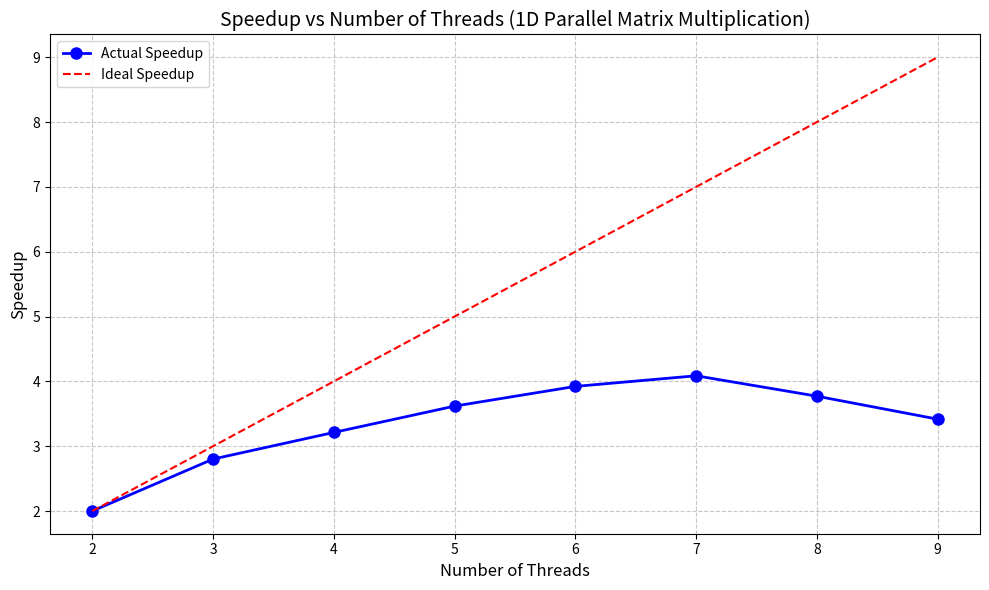

Here is the Python script that generated this plot:
import matplotlib.pyplot as plt

# Data from the execution results
threads = [2, 3, 4, 5, 6, 7, 8, 9]
times = [3.034, 2.166, 1.889, 1.677, 1.547, 1.485, 1.609, 1.776]

# Estimate serial time (T1) using T2 * 2
T1 = times[0] * 2  # Estimated serial time

# Calculate speedup: S = T1 / Tp
speedup = [T1 / t for t in times]

# Create the plot
plt.figure(figsize=(10, 6))
plt.plot(threads, speedup, marker='o', linewidth=2, markersize=8, color='blue', label='Actual Speedup')
plt.plot(threads, threads, linestyle='--', color='red', label='Ideal Speedup')

plt.xlabel('Number of Threads', fontsize=12)
plt.ylabel('Speedup', fontsize=12)
plt.title('Speedup vs Number of Threads (1D Parallel Matrix Multiplication)', fontsize=14)
plt.xticks(threads)
plt.grid(True, linestyle='--', alpha=0.7)
plt.legend()

plt.tight_layout()
plt.savefig('speedup_ques2_1.png', dpi=150)
plt.show()

print("Graph saved as speedup_ques2_1.png")
